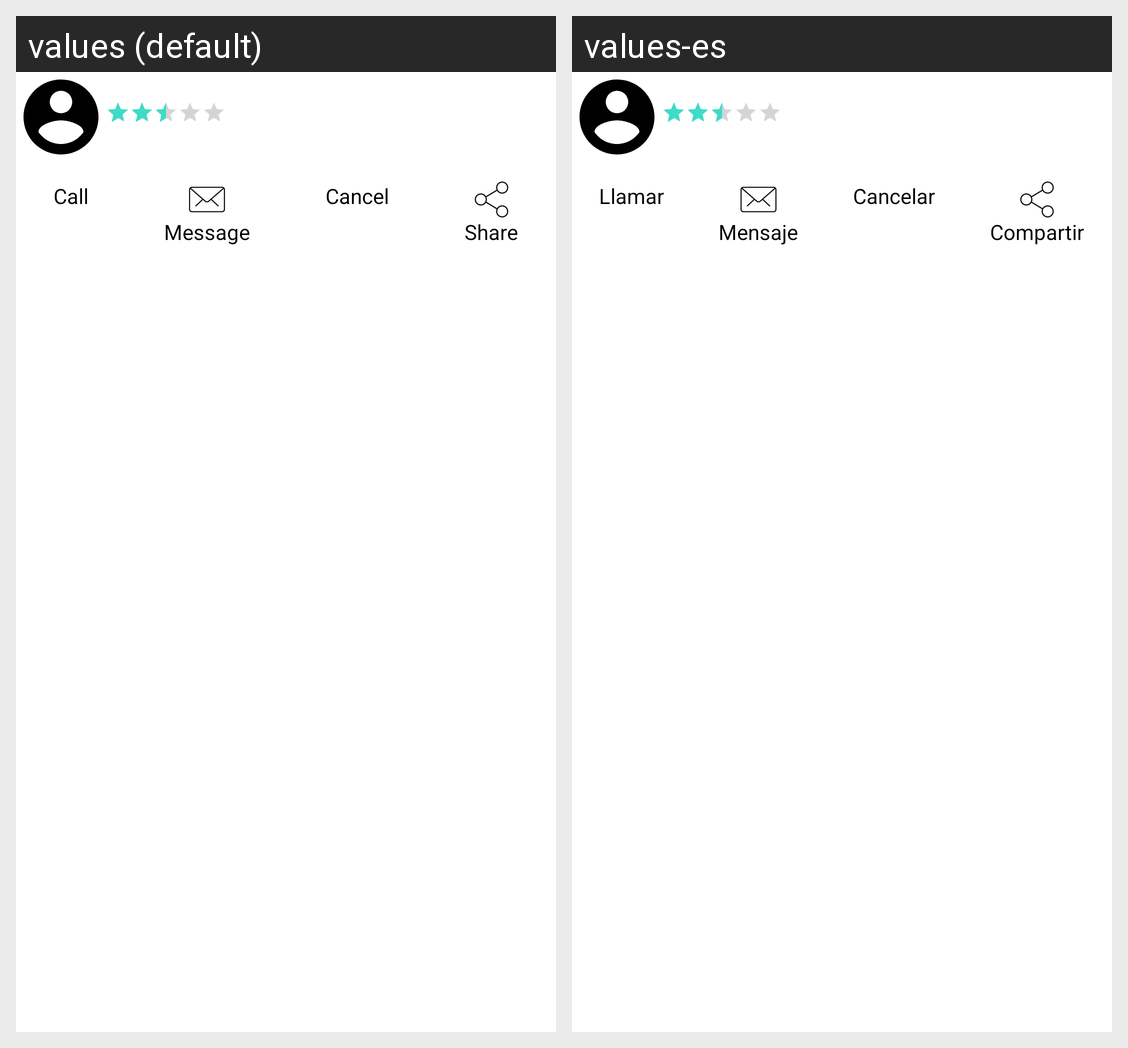

The Android screen above is rendered under two locales of the same app. Produce the string resources it draws, with the default and per-locale values.
Android screen res/layout/fragment_trip_flow.xml rendered under 2 locales, left to right: values (default), values-es. Device: Nexus 5 (rendered at 1080×1920; each locale shown at half size, 540×960, under a caption strip naming it); theme AppTheme.
Strings drawn on this screen, with the default value and each locale's value (text and hints the layout hard-codes, and strings that could not be matched under every locale, appear in the picture but are not listed):

call
  values: Call
  values-es: Llamar

message
  values: Message
  values-es: Mensaje

cancel
  values: Cancel
  values-es: Cancelar

share
  values: Share
  values-es: Compartir
